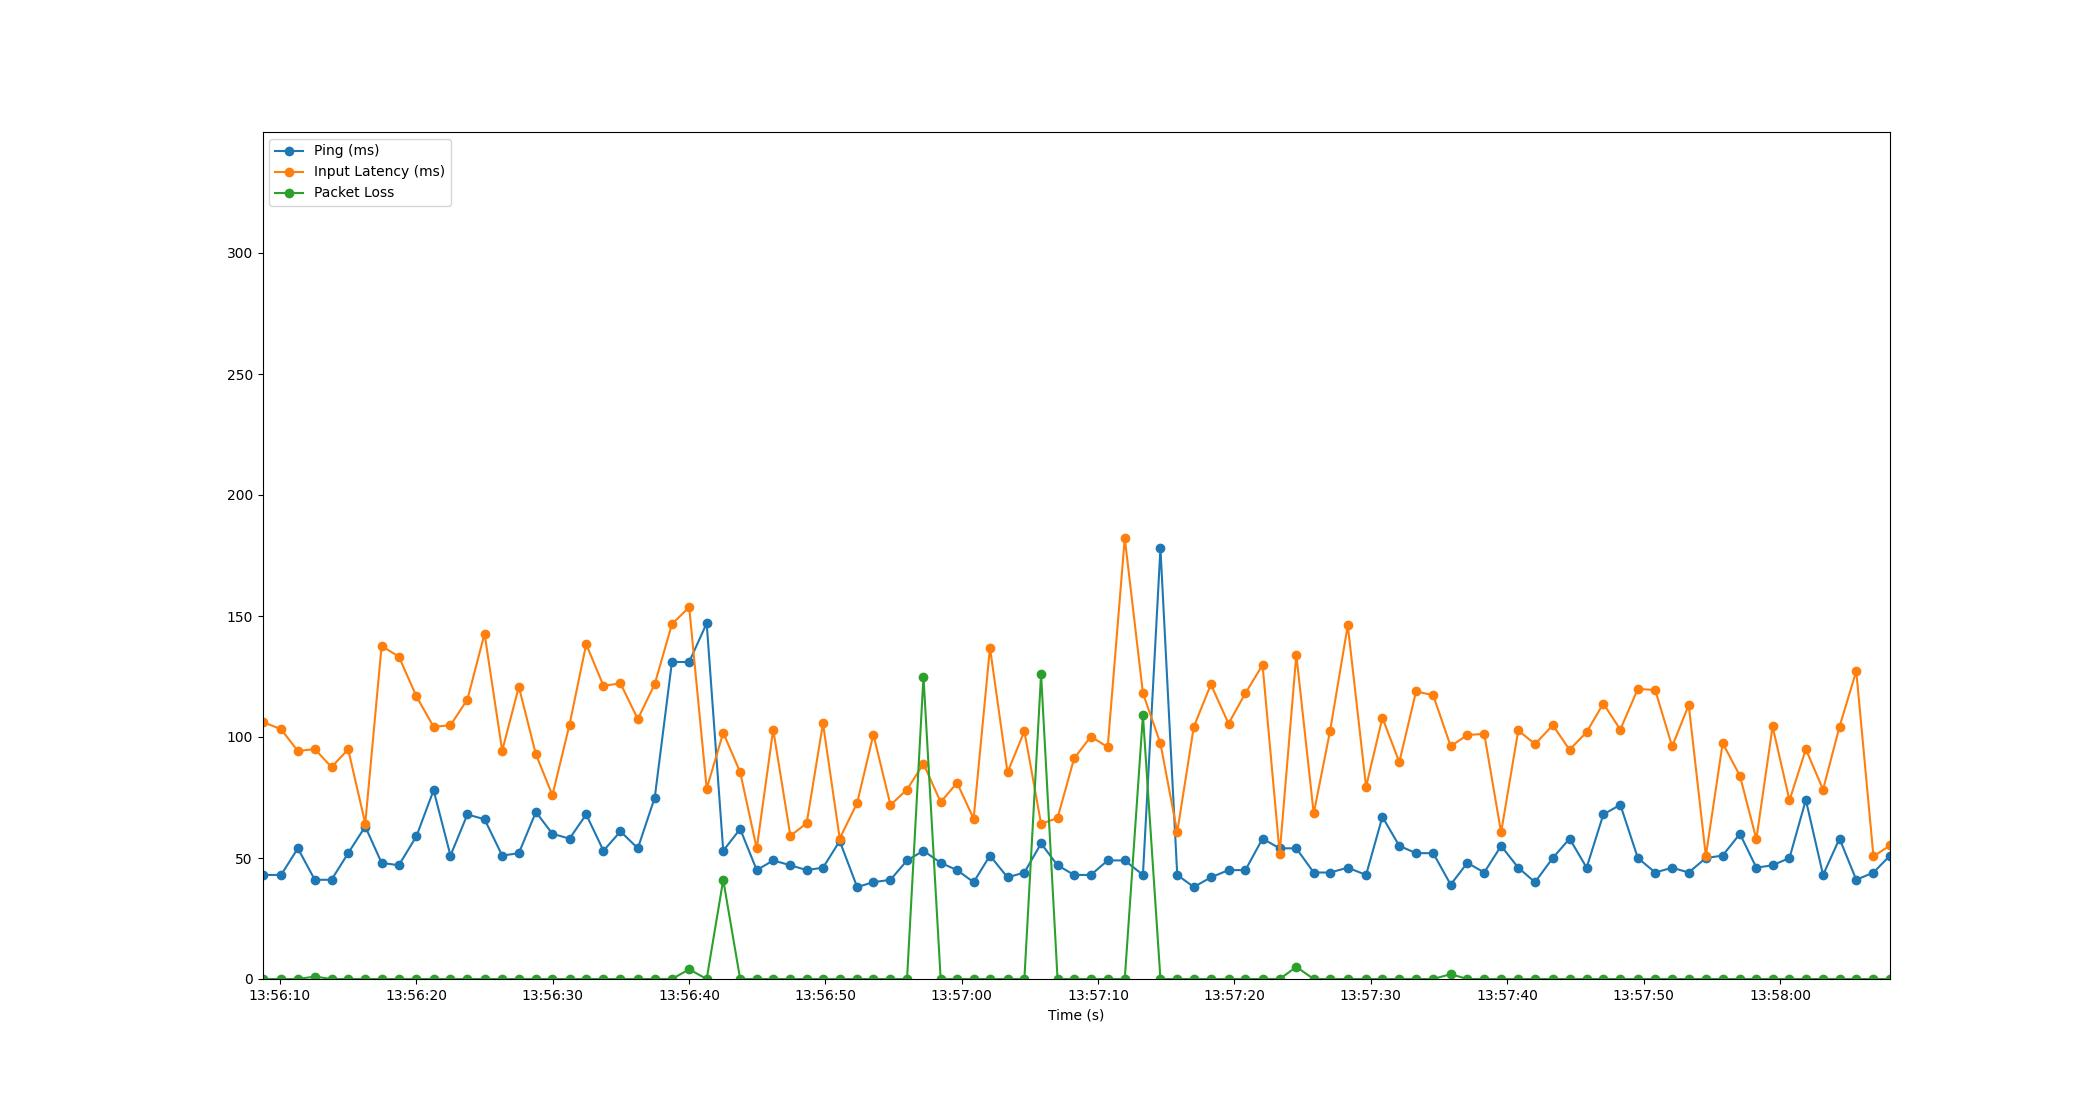

The data file committed next to this chart (first rows):
Time, Timestamp, Ping, Packet Loss, Input Latency
3.0994415283203125e-06, 2023-07-11 13:56:08.723573, 43, 0, 106.3
1.367, 2023-07-11 13:56:10.090090, 43, 0, 103.2
2.592, 2023-07-11 13:56:11.315082, 54, 0, 94.21
3.835, 2023-07-11 13:56:12.559064, 41, 1, 95.01
5.061, 2023-07-11 13:56:13.784714, 41, 0, 87.56
6.283, 2023-07-11 13:56:15.006182, 52, 0, 94.91
7.535, 2023-07-11 13:56:16.258581, 63, 0, 64.22
8.733, 2023-07-11 13:56:17.456693, 48, 0, 137.6
9.997, 2023-07-11 13:56:18.720934, 47, 0, 133.2
11.29, 2023-07-11 13:56:20.011081, 59, 0, 116.8
12.55, 2023-07-11 13:56:21.271041, 78, 0, 104.2
13.78, 2023-07-11 13:56:22.508323, 51, 0, 104.9
15.03, 2023-07-11 13:56:23.749008, 68, 0, 115.5
16.28, 2023-07-11 13:56:25.006465, 66, 0, 142.7
17.58, 2023-07-11 13:56:26.301961, 51, 0, 94.31
18.8, 2023-07-11 13:56:27.521526, 52, 0, 120.8
20.05, 2023-07-11 13:56:28.770451, 69, 0, 92.86
21.26, 2023-07-11 13:56:29.984097, 60, 0, 75.96
22.51, 2023-07-11 13:56:31.237803, 58, 0, 105.1
23.74, 2023-07-11 13:56:32.460230, 68, 0, 138.3
25, 2023-07-11 13:56:33.728106, 53, 0, 121.2
26.25, 2023-07-11 13:56:34.973784, 61, 0, 122.1
27.52, 2023-07-11 13:56:36.247040, 54, 0, 107.4
28.77, 2023-07-11 13:56:37.489310, 75, 0, 121.9
30.02, 2023-07-11 13:56:38.747096, 131, 0, 146.6
31.29, 2023-07-11 13:56:40.012062, 131, 4, 153.6
32.57, 2023-07-11 13:56:41.296423, 147, 0, 78.65
33.79, 2023-07-11 13:56:42.509884, 53, 41, 101.8
35.03, 2023-07-11 13:56:43.751066, 62, 0, 85.48
36.24, 2023-07-11 13:56:44.966782, 45, 0, 53.95
37.45, 2023-07-11 13:56:46.174172, 49, 0, 103.1
38.71, 2023-07-11 13:56:47.435058, 47, 0, 59.15
39.9, 2023-07-11 13:56:48.627090, 45, 0, 64.38
41.1, 2023-07-11 13:56:49.825267, 46, 0, 105.6
42.33, 2023-07-11 13:56:51.052245, 57, 0, 58.03
43.61, 2023-07-11 13:56:52.328764, 38, 0, 72.73
44.8, 2023-07-11 13:56:53.522069, 40, 0, 101
46.05, 2023-07-11 13:56:54.774377, 41, 0, 71.89
47.27, 2023-07-11 13:56:55.988630, 49, 0, 78.3
48.47, 2023-07-11 13:56:57.193856, 53, 125, 88.93
49.73, 2023-07-11 13:56:58.455121, 48, 0, 73.12
50.93, 2023-07-11 13:56:59.655036, 45, 0, 81.02
52.15, 2023-07-11 13:57:00.872806, 40, 0, 66.26
53.35, 2023-07-11 13:57:02.069182, 51, 0, 136.9
54.63, 2023-07-11 13:57:03.356615, 42, 0, 85.41
55.87, 2023-07-11 13:57:04.593678, 44, 0, 102.4
57.09, 2023-07-11 13:57:05.817990, 56, 126, 64.11
58.3, 2023-07-11 13:57:07.025748, 47, 0, 66.53
59.52, 2023-07-11 13:57:08.239055, 43, 0, 91.14
60.74, 2023-07-11 13:57:09.467374, 43, 0, 100.2
61.98, 2023-07-11 13:57:10.703108, 49, 0, 95.84
63.23, 2023-07-11 13:57:11.954722, 49, 0, 182.2
64.56, 2023-07-11 13:57:13.287030, 43, 109, 118.1
65.85, 2023-07-11 13:57:14.570738, 178, 0, 97.34
67.08, 2023-07-11 13:57:15.803141, 43, 0, 60.69
68.29, 2023-07-11 13:57:17.016916, 38, 0, 104.2
69.55, 2023-07-11 13:57:18.268716, 42, 0, 121.8
70.84, 2023-07-11 13:57:19.564044, 45, 0, 105.5
72.08, 2023-07-11 13:57:20.800941, 45, 0, 118.1
73.34, 2023-07-11 13:57:22.059082, 58, 0, 129.8
... 37 more rows
